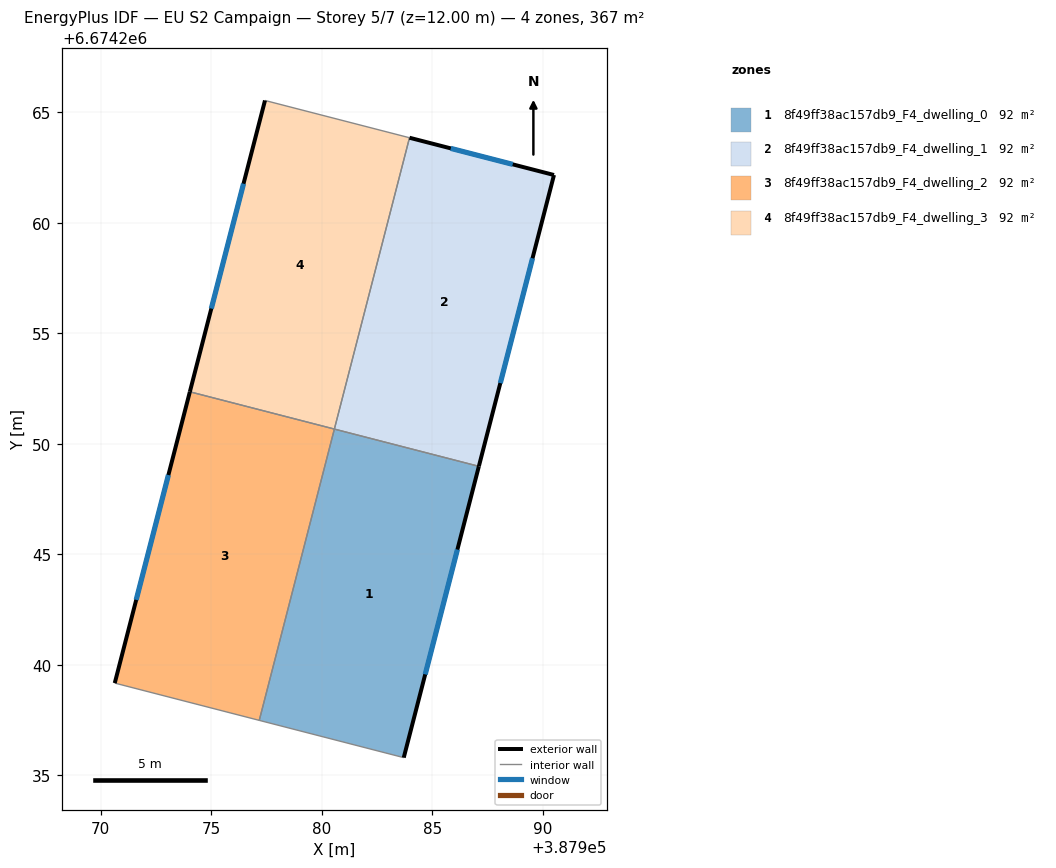
=== STOREY PLAN SPEC (per zone: floor XY polygon, exterior-wall plan segments, windows/doors) ===
zone 1: 8f49ff38ac157db9_F4_dwelling_0  (91.8 m²)
  floor: (387987.10, 6674248.98) (387983.70, 6674235.81) (387977.16, 6674237.49) (387980.56, 6674250.67)
  exterior wall: (387983.70, 6674235.81) – (387987.10, 6674248.98)  [13.6 m]
    window: (387984.67, 6674239.57) – (387986.13, 6674245.22)  [7.5 m²]
  interior walls: 3
zone 2: 8f49ff38ac157db9_F4_dwelling_1  (91.8 m²)
  floor: (387990.49, 6674262.16) (387987.10, 6674248.98) (387980.56, 6674250.67) (387983.96, 6674263.84)
  exterior wall: (387990.49, 6674262.16) – (387983.96, 6674263.84)  [6.7 m]
    window: (387988.63, 6674262.64) – (387985.83, 6674263.36)  [3.7 m²]
  exterior wall: (387987.10, 6674248.98) – (387990.49, 6674262.16)  [13.6 m]
    window: (387988.07, 6674252.75) – (387989.52, 6674258.39)  [7.5 m²]
  interior walls: 2
zone 3: 8f49ff38ac157db9_F4_dwelling_2  (91.8 m²)
  floor: (387980.56, 6674250.67) (387977.16, 6674237.49) (387970.63, 6674239.18) (387974.03, 6674252.35)
  exterior wall: (387974.03, 6674252.35) – (387970.63, 6674239.18)  [13.6 m]
    window: (387973.06, 6674248.59) – (387971.60, 6674242.94)  [7.5 m²]
  interior walls: 3
zone 4: 8f49ff38ac157db9_F4_dwelling_3  (91.8 m²)
  floor: (387983.96, 6674263.84) (387980.56, 6674250.67) (387974.03, 6674252.35) (387977.42, 6674265.53)
  exterior wall: (387977.42, 6674265.53) – (387974.03, 6674252.35)  [13.6 m]
    window: (387976.45, 6674261.76) – (387975.00, 6674256.12)  [7.5 m²]
  interior walls: 3

=== DERIVED (storey summary) ===
Building: EU S2 Campaign
Storey: 5 of 7  (floor level z = 12.00 m)
Storey gross floor area: 367.3 m²
Zones on this storey: 4
  - 8f49ff38ac157db9_F4_dwelling_0: floor 91.8 m²; exterior wall 13.6 m (40.8 m²); 1 window(s) 7.5 m²; WWR 18.4%
  - 8f49ff38ac157db9_F4_dwelling_1: floor 91.8 m²; exterior wall 20.4 m (61.1 m²); 2 window(s) 11.2 m²; WWR 18.4%
  - 8f49ff38ac157db9_F4_dwelling_2: floor 91.8 m²; exterior wall 13.6 m (40.8 m²); 1 window(s) 7.5 m²; WWR 18.4%
  - 8f49ff38ac157db9_F4_dwelling_3: floor 91.8 m²; exterior wall 13.6 m (40.8 m²); 1 window(s) 7.5 m²; WWR 18.4%
Zone adjacency (shared interzone walls):
  - 8f49ff38ac157db9_F4_dwelling_0 ↔ 8f49ff38ac157db9_F4_dwelling_1
  - 8f49ff38ac157db9_F4_dwelling_0 ↔ 8f49ff38ac157db9_F4_dwelling_2
  - 8f49ff38ac157db9_F4_dwelling_1 ↔ 8f49ff38ac157db9_F4_dwelling_3
  - 8f49ff38ac157db9_F4_dwelling_2 ↔ 8f49ff38ac157db9_F4_dwelling_3